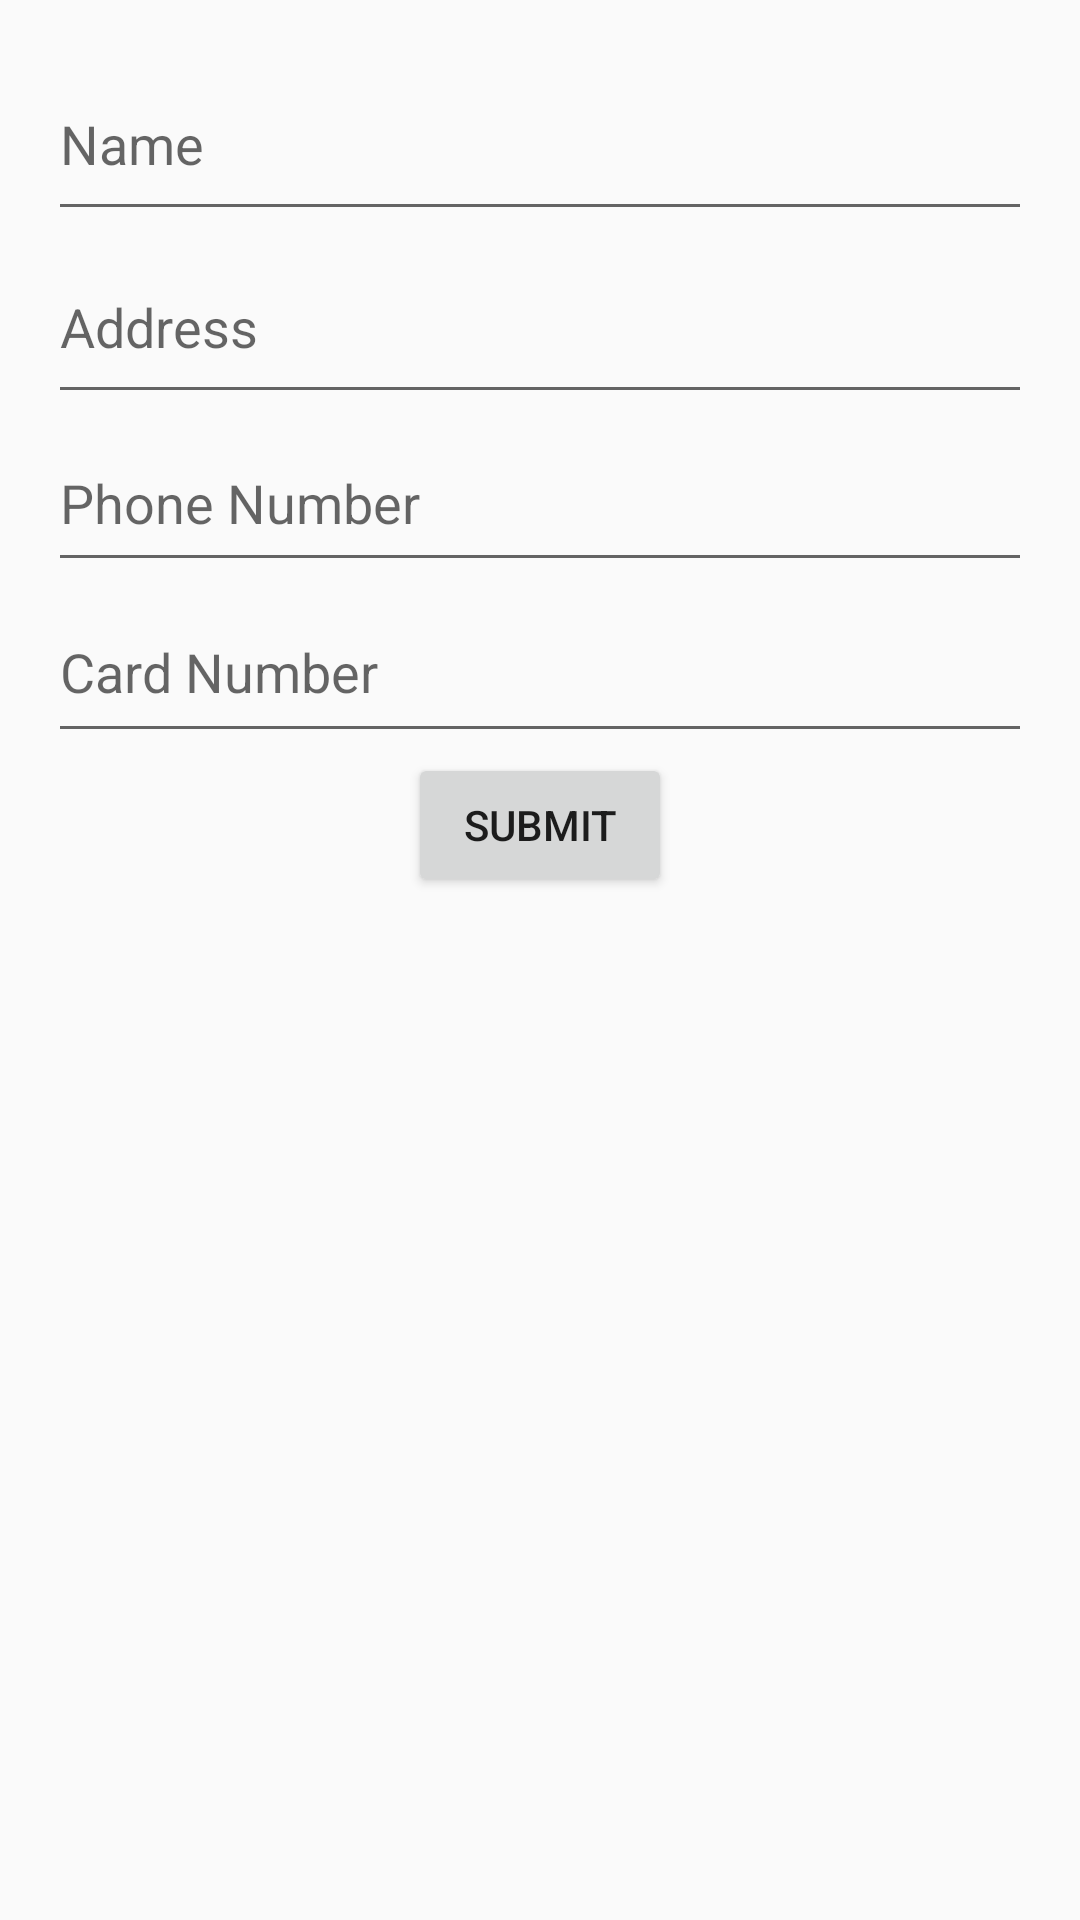

Android layout source for this screen:
<!-- AndroidManifest.xml: application theme Theme.AppCompat.Light.DarkActionBar -->
<!-- res/layout/activity_user_details.xml -->
<?xml version="1.0" encoding="utf-8"?>
<LinearLayout xmlns:android="http://schemas.android.com/apk/res/android"
    xmlns:tools="http://schemas.android.com/tools"
    android:layout_width="match_parent"
    android:layout_height="match_parent"
    android:orientation="vertical"
    android:padding="16dp"
    tools:context=".UserDetailsActivity">

    <EditText
        android:id="@+id/editTextUserName"
        android:layout_width="match_parent"
        android:layout_height="61dp"
        android:hint="Name"
        android:inputType="textPersonName" />

    <EditText
        android:id="@+id/editTextUserAddress"
        android:layout_width="match_parent"
        android:layout_height="61dp"
        android:hint="Address"
        android:inputType="textPostalAddress" />

    <EditText
        android:id="@+id/editTextUserPhoneNumber"
        android:layout_width="match_parent"
        android:layout_height="56dp"
        android:hint="Phone Number"
        android:inputType="phone" />

    <EditText
        android:id="@+id/editTextUserCardNumber"
        android:layout_width="match_parent"
        android:layout_height="57dp"
        android:hint="Card Number"
        android:inputType="number" />

    <Button
        android:id="@+id/buttonSubmitUserDetails"
        android:layout_width="wrap_content"
        android:layout_height="wrap_content"
        android:layout_gravity="center"
        android:text="Submit" />

</LinearLayout>
<!-- resources referenced by this layout -->
<resources>

</resources>
